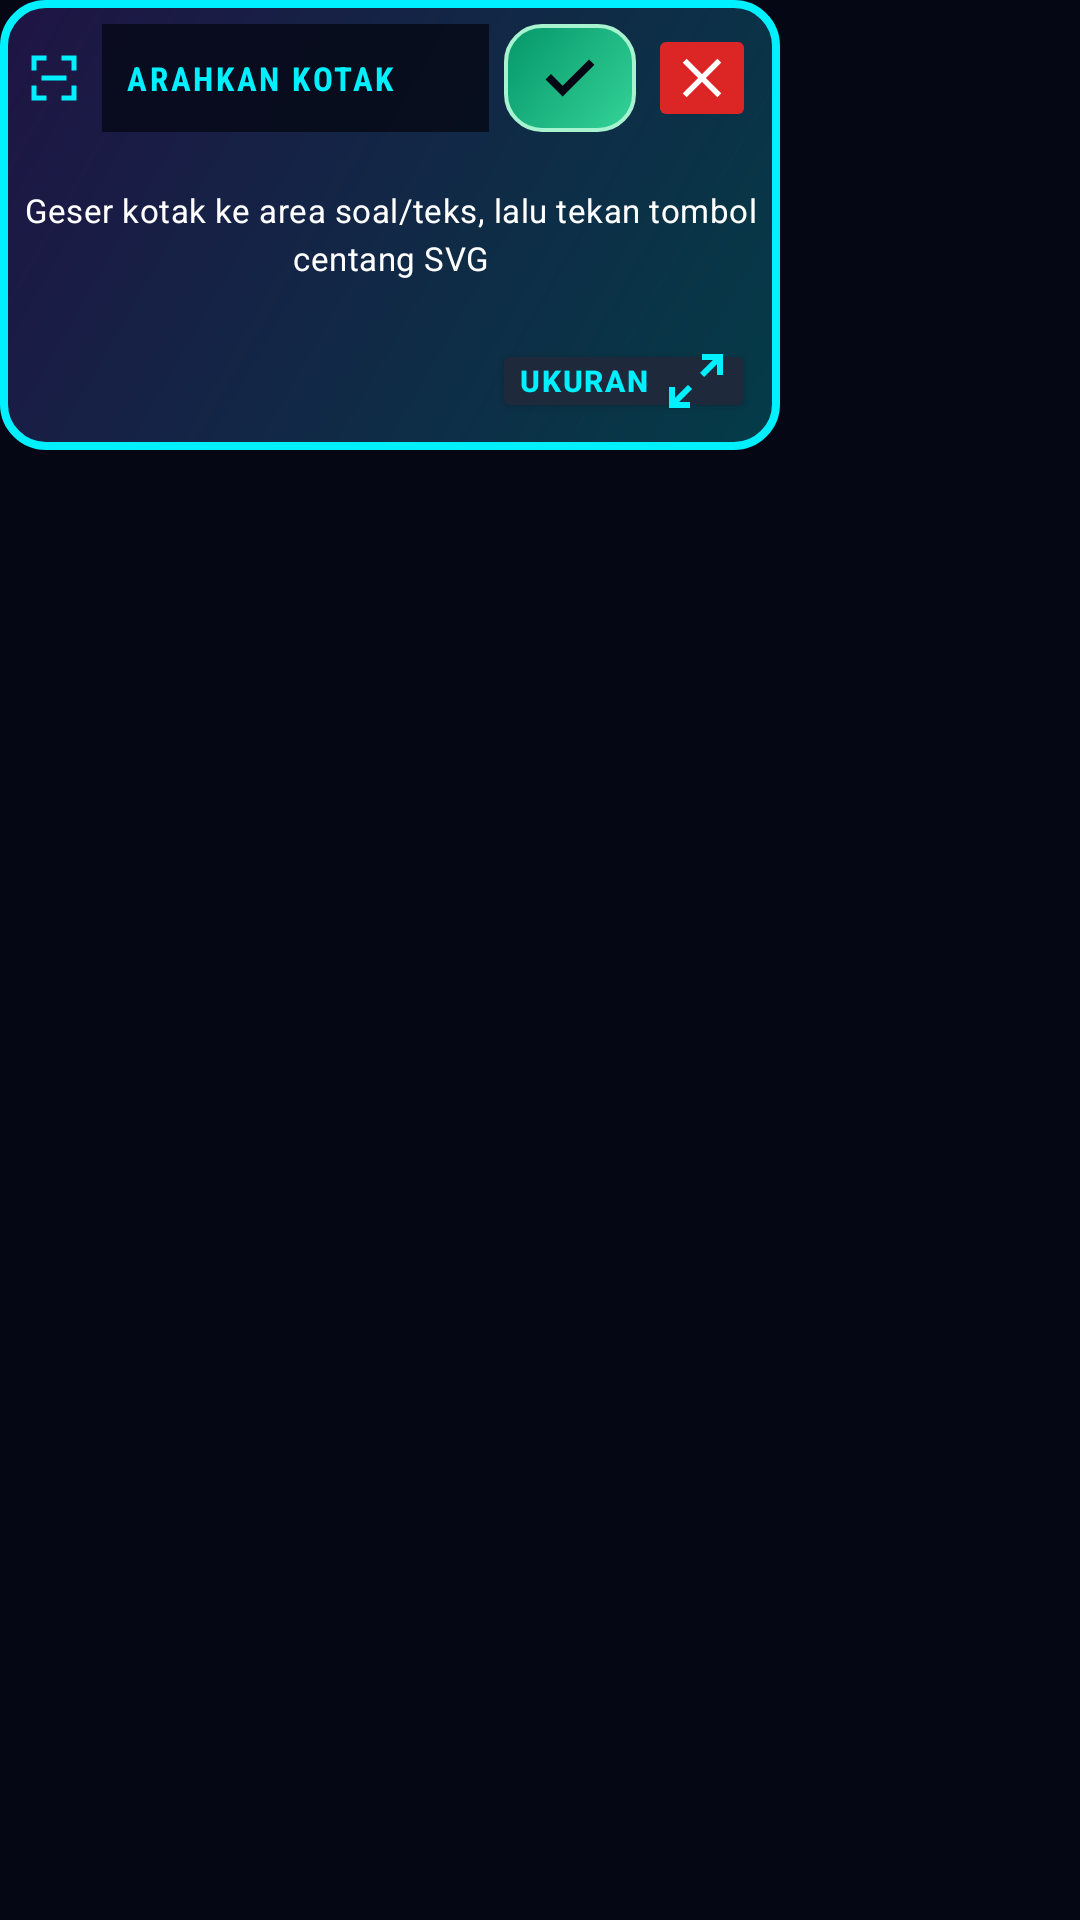

Produce the Android XML layout that renders to this screen, including the resource entries it uses.
<!-- AndroidManifest.xml: application theme Theme.AnnasAI3D -->
<!-- res/layout/overlay_box_selector.xml -->
<?xml version="1.0" encoding="utf-8"?>
<FrameLayout xmlns:android="http://schemas.android.com/apk/res/android"
    android:layout_width="wrap_content"
    android:layout_height="wrap_content">

    <LinearLayout
        android:id="@+id/boxFrame"
        android:layout_width="260dp"
        android:layout_height="150dp"
        android:background="@drawable/bg_box_frame"
        android:orientation="vertical"
        android:padding="8dp">

        <LinearLayout
            android:layout_width="match_parent"
            android:layout_height="36dp"
            android:gravity="center_vertical"
            android:orientation="horizontal">

            <ImageView
                android:layout_width="20dp"
                android:layout_height="20dp"
                android:contentDescription="Scan SVG"
                android:src="@drawable/ic_svg_box_scan" />

            <TextView
                android:id="@+id/tvBoxDragHandle"
                style="@style/UltraDisplayTitle"
                android:layout_width="0dp"
                android:layout_height="match_parent"
                android:layout_marginStart="6dp"
                android:layout_weight="1"
                android:background="#CC050814"
                android:gravity="center_vertical|start"
                android:paddingStart="8dp"
                android:text="ARAHKAN KOTAK"
                android:textColor="@color/neon_cyan"
                android:textSize="11sp" />

            <ImageButton
                android:id="@+id/btnConfirmCheckAI"
                android:layout_width="44dp"
                android:layout_height="36dp"
                android:layout_marginStart="5dp"
                android:background="@drawable/bg_check_emerald"
                android:contentDescription="Centang ke Google AI"
                android:padding="6dp"
                android:scaleType="centerInside"
                android:src="@drawable/ic_svg_check" />

            <ImageButton
                android:id="@+id/btnCloseBox"
                android:layout_width="36dp"
                android:layout_height="36dp"
                android:layout_marginStart="4dp"
                android:backgroundTint="#DC2626"
                android:contentDescription="Tutup Kotak"
                android:padding="7dp"
                android:scaleType="centerInside"
                android:src="@drawable/ic_svg_close" />
        </LinearLayout>

        <TextView
            android:id="@+id/tvBoxHint"
            style="@style/UltraReadableBody"
            android:layout_width="match_parent"
            android:layout_height="0dp"
            android:layout_weight="1"
            android:gravity="center"
            android:text="Geser kotak ke area soal/teks,
lalu tekan tombol centang SVG"
            android:textColor="#FFFFFF"
            android:textSize="11sp" />

        <LinearLayout
            android:layout_width="match_parent"
            android:layout_height="30dp"
            android:gravity="end|center_vertical"
            android:orientation="horizontal">

            <Button
                android:id="@+id/btnResizeBox"
                style="@style/UltraSectionLabel"
                android:layout_width="wrap_content"
                android:layout_height="28dp"
                android:backgroundTint="#1E293B"
                android:drawableEnd="@drawable/ic_svg_resize"
                android:paddingHorizontal="8dp"
                android:paddingVertical="0dp"
                android:text="UKURAN "
                android:textColor="@color/neon_cyan"
                android:textSize="10sp" />
        </LinearLayout>
    </LinearLayout>
</FrameLayout>
<!-- resources referenced by this layout -->
<resources>
  <color name="neon_cyan">#00F0FF</color>
  <!-- drawable bg_box_frame (drawable) -->
  <?xml version="1.0" encoding="utf-8"?>
  <shape xmlns:android="http://schemas.android.com/apk/res/android" android:shape="rectangle">
      <gradient
          android:angle="135"
          android:endColor="#387C3AED"
          android:startColor="#3800F0FF" />
      <corners android:radius="14dp" />
      <stroke android:width="2.5dp" android:color="#00F0FF" />
  </shape>
  <!-- drawable bg_check_emerald (drawable) -->
  <?xml version="1.0" encoding="utf-8"?>
  <shape xmlns:android="http://schemas.android.com/apk/res/android" android:shape="rectangle">
      <gradient
          android:angle="135"
          android:endColor="#059669"
          android:startColor="#34D399" />
      <corners android:radius="12dp" />
      <stroke android:width="1.2dp" android:color="#A7F3D0" />
  </shape>
  <!-- drawable ic_svg_box_scan (drawable) -->
  <?xml version="1.0" encoding="utf-8"?>
  <vector xmlns:android="http://schemas.android.com/apk/res/android"
      android:width="24dp"
      android:height="24dp"
      android:viewportWidth="24"
      android:viewportHeight="24">
      <path android:fillColor="#00F0FF" android:pathData="M3,3 H9 V5 H5 V9 H3 V3 Z M15,3 H21 V9 H19 V5 H15 V3 Z M3,15 H5 V19 H9 V21 H3 V15 Z M19,15 H21 V21 H15 V19 H19 V15 Z M7,11 H17 V13 H7 V11 Z" />
  </vector>
  <!-- drawable ic_svg_check (drawable) -->
  <?xml version="1.0" encoding="utf-8"?>
  <vector xmlns:android="http://schemas.android.com/apk/res/android"
      android:width="24dp"
      android:height="24dp"
      android:viewportWidth="24"
      android:viewportHeight="24">
      <path android:fillColor="#050814" android:pathData="M9.55,18.2 L3.85,12.5 L5.65,10.7 L9.55,14.6 L18.35,5.8 L20.15,7.6 Z" />
  </vector>
  <!-- drawable ic_svg_close (drawable) -->
  <?xml version="1.0" encoding="utf-8"?>
  <vector xmlns:android="http://schemas.android.com/apk/res/android"
      android:width="24dp"
      android:height="24dp"
      android:viewportWidth="24"
      android:viewportHeight="24">
      <path android:fillColor="#FFFFFF" android:pathData="M6.4,19 L5,17.6 L10.6,12 L5,6.4 L6.4,5 L12,10.6 L17.6,5 L19,6.4 L13.4,12 L19,17.6 L17.6,19 L12,13.4 Z" />
  </vector>
  <!-- drawable ic_svg_resize (drawable) -->
  <?xml version="1.0" encoding="utf-8"?>
  <vector xmlns:android="http://schemas.android.com/apk/res/android"
      android:width="24dp"
      android:height="24dp"
      android:viewportWidth="24"
      android:viewportHeight="24">
      <path android:fillColor="#00F0FF" android:pathData="M14,3 H21 V10 H19 V6.4 L14.7,10.7 L13.3,9.3 L17.6,5 H14 V3 Z M10,21 H3 V14 H5 V17.6 L9.3,13.3 L10.7,14.7 L6.4,19 H10 V21 Z" />
  </vector>
  <style name="UltraDisplayTitle">
          <item name="android:fontFamily">sans-serif-condensed</item>
          <item name="android:textStyle">bold</item>
          <item name="android:letterSpacing">0.08</item>
      </style>
  <style name="UltraReadableBody">
          <item name="android:fontFamily">sans-serif</item>
          <item name="android:letterSpacing">0.015</item>
          <item name="android:lineSpacingExtra">3dp</item>
      </style>
  <style name="UltraSectionLabel">
          <item name="android:fontFamily">sans-serif-medium</item>
          <item name="android:textStyle">bold</item>
          <item name="android:letterSpacing">0.06</item>
      </style>
  <style name="Theme.AnnasAI3D" parent="Theme.AppCompat.NoActionBar">
          <item name="colorPrimary">@color/neon_cyan</item>
          <item name="colorPrimaryDark">@color/dark_bg</item>
          <item name="colorAccent">@color/neon_emerald</item>
          <item name="android:colorBackground">@color/dark_bg</item>
          <item name="android:windowBackground">@color/dark_bg</item>
          <item name="android:statusBarColor">@color/dark_bg</item>
          <item name="android:navigationBarColor">@color/dark_bg</item>
      </style>
  <color name="dark_bg">#050814</color>
  <color name="neon_emerald">#10B981</color>
</resources>
